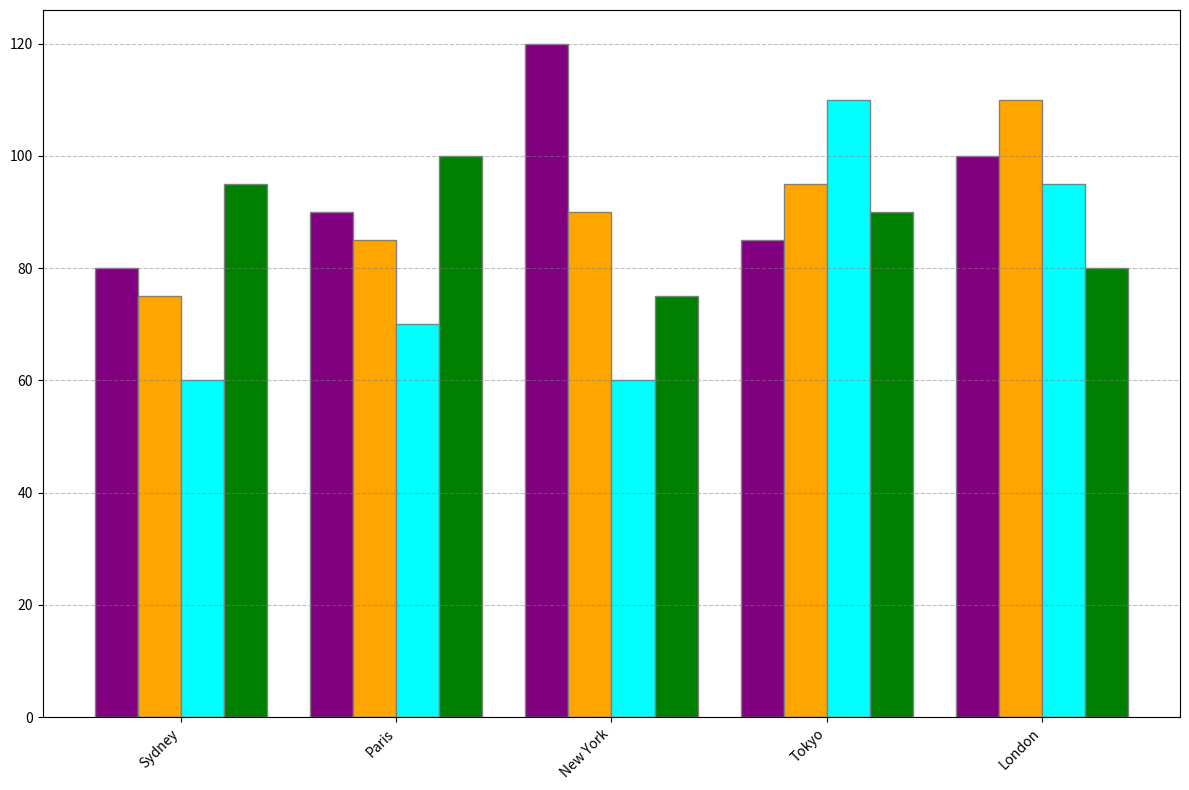

Source code (Python):
import matplotlib.pyplot as plt
import numpy as np

cities = ['Sydney', 'Paris', 'New York', 'Tokyo', 'London']
cuisines = ['Italian', 'Chinese', 'Indian', 'French']

data = np.array([
    [80, 75, 60, 95],
    [90, 85, 70, 100],
    [120, 90, 60, 75],
    [85, 95, 110, 90],
    [100, 110, 95, 80]
])

sums = data.sum(axis=1)
sorted_indices = np.argsort(sums)

cities = [cities[i] for i in sorted_indices]
data = data[sorted_indices]

fig, ax = plt.subplots(figsize=(12, 8))

bar_width = 0.2
r = np.arange(len(cities))
colors = ['purple', 'orange', 'cyan', 'green']

for i in range(len(cuisines)):
    ax.bar(r + i * bar_width, data[:, i], width=bar_width, color=colors[i], edgecolor='grey')

ax.set_xticks(r + 1.5 * bar_width)
ax.set_xticklabels(cities, rotation=45, ha='right', fontsize=10)

ax.yaxis.grid(True, linestyle='--', which='major', color='grey', alpha=0.5)

plt.tight_layout()
plt.show()
